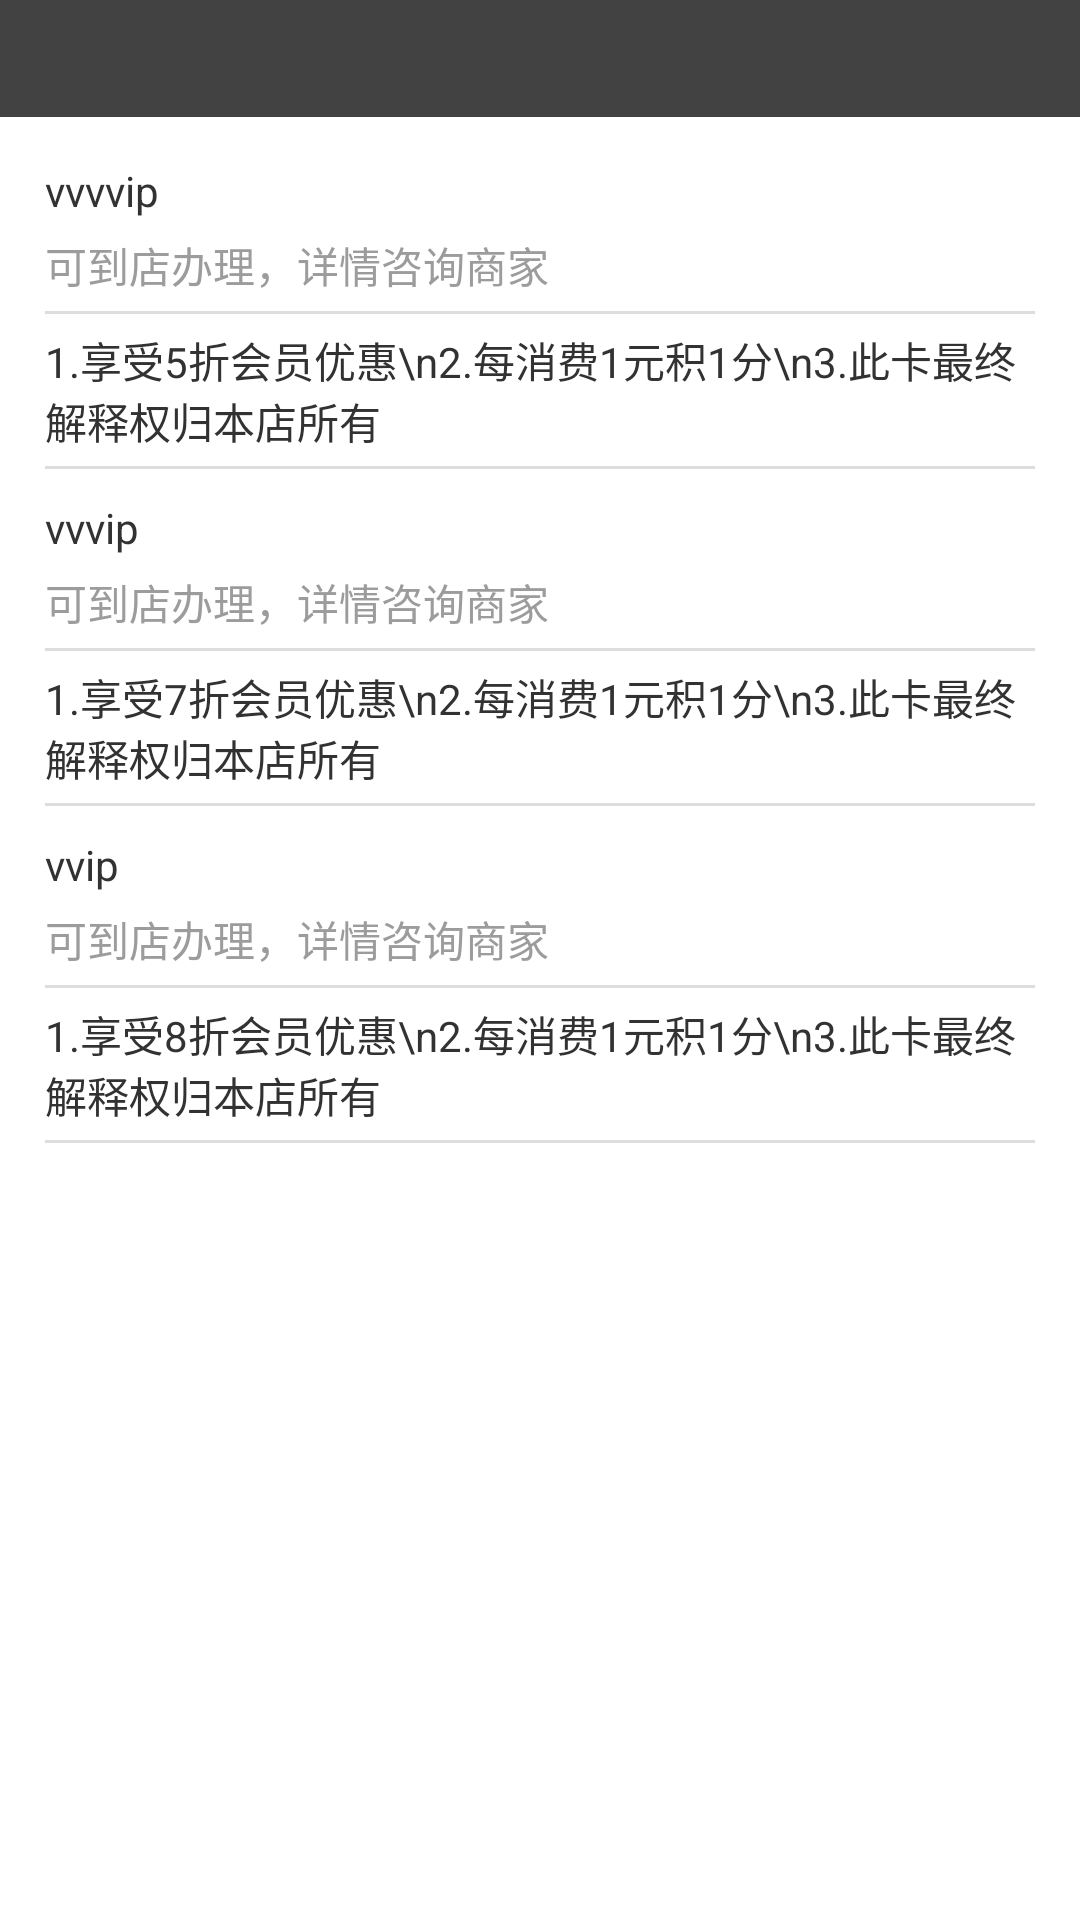

Android layout source for this screen:
<!-- AndroidManifest.xml: application theme AppTheme -->
<!-- res/layout/activity_shop_vipcard.xml -->
<LinearLayout xmlns:android="http://schemas.android.com/apk/res/android"
    xmlns:tools="http://schemas.android.com/tools"
    android:layout_width="match_parent"
    android:layout_height="match_parent"
    android:orientation="vertical"
    android:background="#ffffff" >

    <LinearLayout
        android:layout_width="match_parent"
        android:layout_height="wrap_content"
        android:background="@color/headbg"
        android:gravity="center_vertical"
        android:orientation="horizontal" >

  <ImageView
                android:id="@+id/back"
	            android:layout_width="50dp"
	            android:layout_height="wrap_content"
	            android:src="@drawable/arrow_left"
	            android:background="@drawable/null_btn_text"
	            android:padding="10dp"/>

        <TextView
            android:id="@+id/title"
            android:layout_width="0dp"
            android:layout_height="match_parent"
            android:layout_weight="2"
            android:gravity="center"
            android:textColor="@color/text_white"
            android:textSize="20sp"
            android:textStyle="bold" />

        <TextView
            android:layout_width="50dp"
            android:layout_height="wrap_content"
            android:padding="10dp"
            android:textColor="@color/text_white" />
    </LinearLayout>

    <LinearLayout
        android:layout_width="match_parent"
        android:layout_height="match_parent"
        android:layout_margin="10dp"
        android:orientation="vertical" >

        <LinearLayout
            android:layout_width="match_parent"
            android:layout_height="wrap_content"
            android:layout_margin="5dp"
            android:orientation="vertical" >

            <TextView
                android:id="@+id/title"
                android:layout_width="match_parent"
                android:layout_height="wrap_content"
                android:layout_marginBottom="5dp"
                android:text="vvvvip" />

            <TextView
                android:id="@+id/detail"
                android:layout_width="match_parent"
                android:layout_height="wrap_content"
                android:layout_marginBottom="5dp"
                android:text="可到店办理，详情咨询商家"
                android:textColor="@color/text_press" />

            <View
                android:layout_width="match_parent"
                android:layout_height="1dp"
                android:background="#dddddd" />

            <TextView
                android:id="@+id/description"
                android:layout_width="match_parent"
                android:layout_height="wrap_content"
                android:layout_marginBottom="5dp"
                android:layout_marginTop="5dp"
                android:text="1.享受5折会员优惠\n2.每消费1元积1分\n3.此卡最终解释权归本店所有" />

            <View
                android:layout_width="match_parent"
                android:layout_height="1dp"
                android:background="#dddddd" />
        </LinearLayout>
             <LinearLayout
            android:layout_width="match_parent"
            android:layout_height="wrap_content"
            android:layout_margin="5dp"
            android:orientation="vertical" >

            <TextView
                android:id="@+id/title"
                android:layout_width="match_parent"
                android:layout_height="wrap_content"
                android:layout_marginBottom="5dp"
                android:text="vvvip" />

            <TextView
                android:id="@+id/detail"
                android:layout_width="match_parent"
                android:layout_height="wrap_content"
                android:layout_marginBottom="5dp"
                android:text="可到店办理，详情咨询商家"
                android:textColor="@color/text_press" />

            <View
                android:layout_width="match_parent"
                android:layout_height="1dp"
                android:background="#dddddd" />

            <TextView
                android:id="@+id/description"
                android:layout_width="match_parent"
                android:layout_height="wrap_content"
                android:layout_marginBottom="5dp"
                android:layout_marginTop="5dp"
                android:text="1.享受7折会员优惠\n2.每消费1元积1分\n3.此卡最终解释权归本店所有" />

            <View
                android:layout_width="match_parent"
                android:layout_height="1dp"
                android:background="#dddddd" />
        </LinearLayout>
             <LinearLayout
            android:layout_width="match_parent"
            android:layout_height="wrap_content"
            android:layout_margin="5dp"
            android:orientation="vertical" >

            <TextView
                android:id="@+id/title"
                android:layout_width="match_parent"
                android:layout_height="wrap_content"
                android:layout_marginBottom="5dp"
                android:text="vvip" />

            <TextView
                android:id="@+id/detail"
                android:layout_width="match_parent"
                android:layout_height="wrap_content"
                android:layout_marginBottom="5dp"
                android:text="可到店办理，详情咨询商家"
                android:textColor="@color/text_press" />

            <View
                android:layout_width="match_parent"
                android:layout_height="1dp"
                android:background="#dddddd" />

            <TextView
                android:id="@+id/description"
                android:layout_width="match_parent"
                android:layout_height="wrap_content"
                android:layout_marginBottom="5dp"
                android:layout_marginTop="5dp"
                android:text="1.享受8折会员优惠\n2.每消费1元积1分\n3.此卡最终解释权归本店所有" />

            <View
                android:layout_width="match_parent"
                android:layout_height="1dp"
                android:background="#dddddd" />
        </LinearLayout>
    </LinearLayout>

</LinearLayout>
<!-- resources referenced by this layout -->
<resources>
  <color name="headbg">#424242</color>
  <color name="text_press">#9d9c9c</color>
  <color name="text_white">#FFFFFF</color>
  <style name="AppTheme" parent="@android:style/Theme.Light.NoTitleBar">
          
      </style>
</resources>
